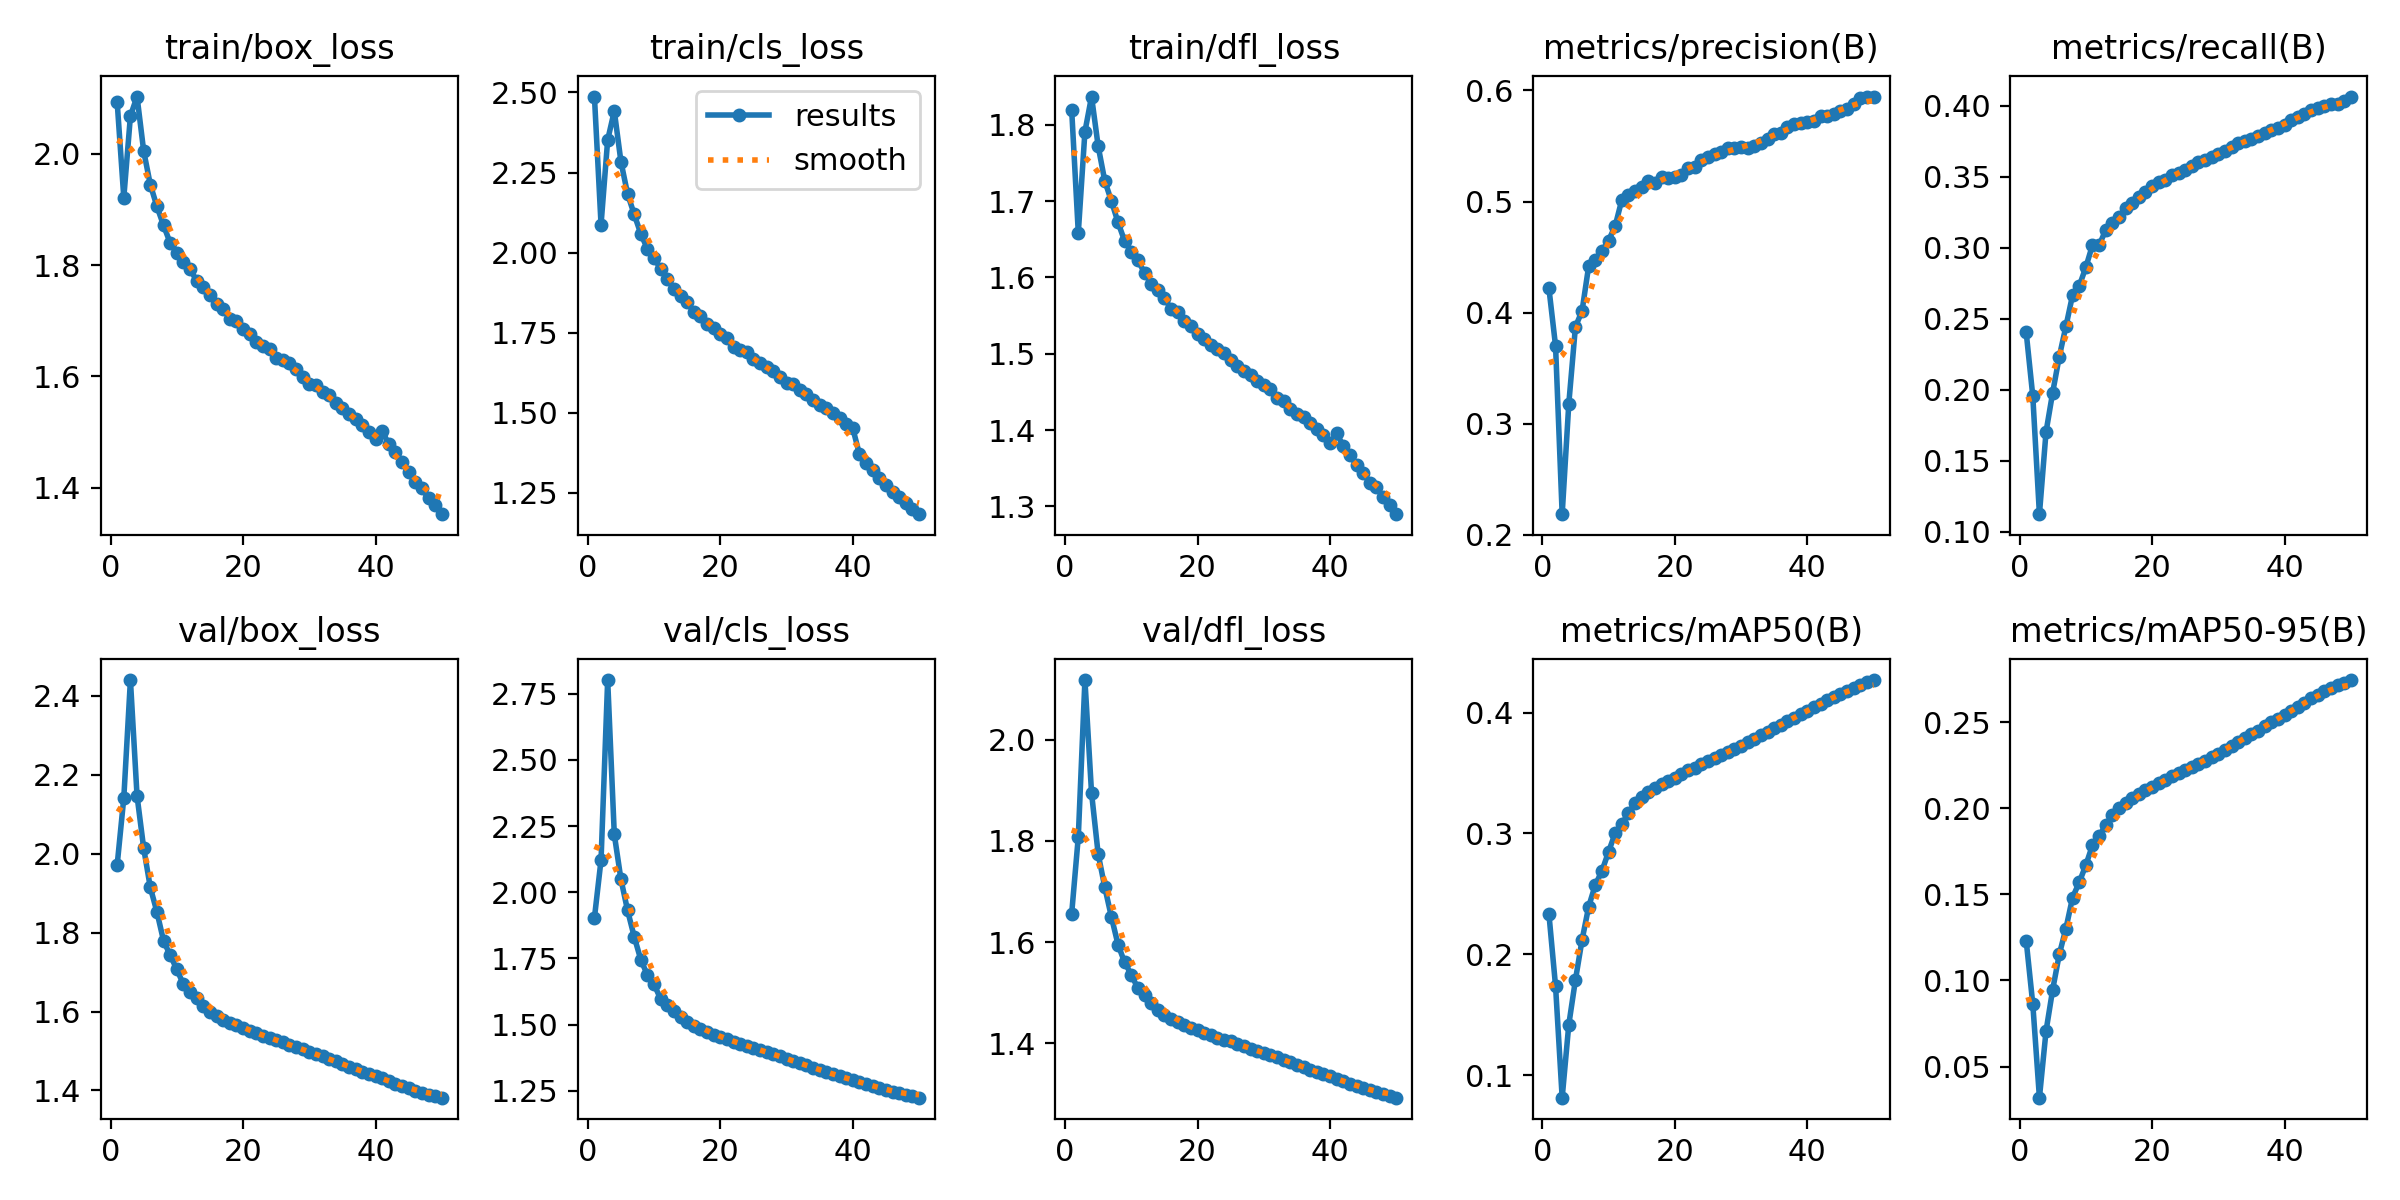

The data file committed next to this chart (first rows):
epoch, time, train/box_loss, train/cls_loss, train/dfl_loss, metrics/precision(B), metrics/recall(B), metrics/mAP50(B), metrics/mAP50-95(B), val/box_loss, val/cls_loss, val/dfl_loss, lr/pg0, lr/pg1, lr/pg2
1, 564.4, 2.093, 2.487, 1.819, 0.4219, 0.2404, 0.2333, 0.1232, 1.972, 1.903, 1.657, 0.00333, 0.00333, 0.00333
2, 1109, 1.921, 2.088, 1.659, 0.3701, 0.1953, 0.1737, 0.08624, 2.141, 2.122, 1.808, 0.006531, 0.006531, 0.006531
3, 1658, 2.068, 2.352, 1.791, 0.2186, 0.1123, 0.08129, 0.03197, 2.44, 2.802, 2.118, 0.009601, 0.009601, 0.009601
4, 2216, 2.103, 2.442, 1.837, 0.3181, 0.1702, 0.1418, 0.07068, 2.147, 2.218, 1.895, 0.009406, 0.009406, 0.009406
5, 2770, 2.005, 2.284, 1.772, 0.3872, 0.1979, 0.1787, 0.09471, 2.014, 2.049, 1.774, 0.009208, 0.009208, 0.009208
6, 3322, 1.945, 2.184, 1.726, 0.4015, 0.2233, 0.2118, 0.1152, 1.915, 1.932, 1.709, 0.00901, 0.00901, 0.00901
7, 3876, 1.906, 2.12, 1.7, 0.4419, 0.2445, 0.2394, 0.1302, 1.852, 1.833, 1.65, 0.008812, 0.008812, 0.008812
8, 4417, 1.872, 2.059, 1.672, 0.4475, 0.2665, 0.2575, 0.1481, 1.779, 1.746, 1.595, 0.008614, 0.008614, 0.008614
9, 4961, 1.84, 2.011, 1.648, 0.4555, 0.2728, 0.2689, 0.1569, 1.743, 1.688, 1.56, 0.008416, 0.008416, 0.008416
10, 5518, 1.822, 1.982, 1.634, 0.4649, 0.286, 0.2848, 0.1669, 1.707, 1.653, 1.536, 0.008218, 0.008218, 0.008218
11, 6083, 1.806, 1.95, 1.622, 0.478, 0.3016, 0.3002, 0.1784, 1.669, 1.597, 1.509, 0.00802, 0.00802, 0.00802
12, 6642, 1.793, 1.918, 1.606, 0.5014, 0.3015, 0.3078, 0.1837, 1.65, 1.576, 1.495, 0.007822, 0.007822, 0.007822
13, 7199, 1.772, 1.886, 1.592, 0.5058, 0.3123, 0.3167, 0.1903, 1.635, 1.553, 1.481, 0.007624, 0.007624, 0.007624
14, 7741, 1.761, 1.865, 1.583, 0.5093, 0.317, 0.3256, 0.196, 1.614, 1.528, 1.466, 0.007426, 0.007426, 0.007426
15, 8284, 1.747, 1.846, 1.573, 0.5133, 0.3214, 0.3302, 0.2, 1.599, 1.51, 1.456, 0.007228, 0.007228, 0.007228
16, 8840, 1.73, 1.814, 1.559, 0.5188, 0.3278, 0.3345, 0.2032, 1.589, 1.495, 1.449, 0.00703, 0.00703, 0.00703
17, 9394, 1.721, 1.801, 1.554, 0.5168, 0.3311, 0.3377, 0.2058, 1.58, 1.482, 1.442, 0.006832, 0.006832, 0.006832
18, 9945, 1.704, 1.777, 1.543, 0.5217, 0.3355, 0.3408, 0.2084, 1.571, 1.471, 1.436, 0.006634, 0.006634, 0.006634
19, 10499, 1.7, 1.763, 1.536, 0.5214, 0.3394, 0.3436, 0.2109, 1.565, 1.462, 1.431, 0.006436, 0.006436, 0.006436
20, 11039, 1.686, 1.746, 1.525, 0.5223, 0.3432, 0.3461, 0.2124, 1.558, 1.453, 1.426, 0.006238, 0.006238, 0.006238
21, 11591, 1.676, 1.732, 1.52, 0.5237, 0.3462, 0.349, 0.2145, 1.552, 1.444, 1.421, 0.00604, 0.00604, 0.00604
22, 12178, 1.662, 1.707, 1.512, 0.5302, 0.3477, 0.3523, 0.2166, 1.545, 1.436, 1.416, 0.005842, 0.005842, 0.005842
23, 12735, 1.654, 1.695, 1.506, 0.5308, 0.3514, 0.3543, 0.2187, 1.539, 1.428, 1.412, 0.005644, 0.005644, 0.005644
24, 13287, 1.65, 1.689, 1.501, 0.5371, 0.3528, 0.3574, 0.2207, 1.533, 1.42, 1.408, 0.005446, 0.005446, 0.005446
25, 13840, 1.633, 1.666, 1.492, 0.5406, 0.3545, 0.3599, 0.2222, 1.529, 1.413, 1.404, 0.005248, 0.005248, 0.005248
26, 14380, 1.629, 1.654, 1.484, 0.5425, 0.3577, 0.3628, 0.2241, 1.522, 1.405, 1.399, 0.00505, 0.00505, 0.00505
27, 14921, 1.623, 1.642, 1.478, 0.5443, 0.36, 0.365, 0.2259, 1.516, 1.397, 1.394, 0.004852, 0.004852, 0.004852
28, 15477, 1.614, 1.631, 1.473, 0.5479, 0.3617, 0.3674, 0.2276, 1.51, 1.388, 1.39, 0.004654, 0.004654, 0.004654
29, 16029, 1.6, 1.612, 1.465, 0.5484, 0.3635, 0.3699, 0.2297, 1.504, 1.38, 1.386, 0.004456, 0.004456, 0.004456
30, 16580, 1.586, 1.594, 1.459, 0.5487, 0.366, 0.3728, 0.2316, 1.499, 1.372, 1.382, 0.004258, 0.004258, 0.004258
31, 17134, 1.585, 1.591, 1.453, 0.5482, 0.3678, 0.3754, 0.2339, 1.492, 1.363, 1.377, 0.00406, 0.00406, 0.00406
32, 17675, 1.571, 1.57, 1.442, 0.5501, 0.3708, 0.3783, 0.2361, 1.486, 1.355, 1.373, 0.003862, 0.003862, 0.003862
33, 18214, 1.566, 1.558, 1.438, 0.5527, 0.3738, 0.3814, 0.2385, 1.48, 1.346, 1.368, 0.003664, 0.003664, 0.003664
34, 18768, 1.552, 1.539, 1.428, 0.5563, 0.3748, 0.3841, 0.2406, 1.474, 1.338, 1.363, 0.003466, 0.003466, 0.003466
35, 19319, 1.542, 1.524, 1.422, 0.5605, 0.3763, 0.3871, 0.243, 1.467, 1.329, 1.358, 0.003268, 0.003268, 0.003268
36, 19870, 1.533, 1.515, 1.417, 0.5616, 0.3789, 0.3899, 0.2451, 1.46, 1.32, 1.353, 0.00307, 0.00307, 0.00307
37, 20421, 1.523, 1.499, 1.41, 0.5675, 0.3807, 0.3929, 0.2476, 1.454, 1.313, 1.349, 0.002872, 0.002872, 0.002872
38, 20967, 1.513, 1.483, 1.402, 0.5696, 0.3829, 0.3959, 0.2499, 1.448, 1.305, 1.344, 0.002674, 0.002674, 0.002674
39, 21515, 1.5, 1.464, 1.393, 0.5707, 0.3843, 0.3988, 0.2518, 1.442, 1.298, 1.34, 0.002476, 0.002476, 0.002476
40, 22082, 1.487, 1.452, 1.383, 0.572, 0.3865, 0.4016, 0.254, 1.437, 1.291, 1.335, 0.002278, 0.002278, 0.002278
41, 22626, 1.502, 1.371, 1.396, 0.5727, 0.3901, 0.4046, 0.2566, 1.43, 1.283, 1.33, 0.00208, 0.00208, 0.00208
42, 23164, 1.478, 1.342, 1.379, 0.5769, 0.3916, 0.4074, 0.2589, 1.424, 1.276, 1.326, 0.001882, 0.001882, 0.001882
43, 23704, 1.464, 1.321, 1.367, 0.5774, 0.3941, 0.4106, 0.2613, 1.417, 1.268, 1.321, 0.001684, 0.001684, 0.001684
44, 24232, 1.447, 1.297, 1.355, 0.579, 0.3972, 0.4133, 0.2638, 1.411, 1.261, 1.316, 0.001486, 0.001486, 0.001486
45, 24750, 1.427, 1.273, 1.343, 0.582, 0.3981, 0.4159, 0.2659, 1.405, 1.254, 1.312, 0.001288, 0.001288, 0.001288
46, 25290, 1.41, 1.252, 1.331, 0.5834, 0.3998, 0.4183, 0.2681, 1.399, 1.247, 1.307, 0.00109, 0.00109, 0.00109
47, 25830, 1.398, 1.237, 1.325, 0.5874, 0.401, 0.4206, 0.27, 1.394, 1.241, 1.304, 0.000892, 0.000892, 0.000892
48, 26372, 1.38, 1.218, 1.313, 0.5933, 0.4014, 0.4228, 0.2716, 1.39, 1.236, 1.3, 0.000694, 0.000694, 0.000694
49, 26909, 1.369, 1.2, 1.302, 0.5939, 0.4032, 0.425, 0.273, 1.385, 1.23, 1.296, 0.000496, 0.000496, 0.000496
50, 27444, 1.352, 1.183, 1.29, 0.5945, 0.4063, 0.427, 0.2744, 1.382, 1.224, 1.293, 0.000298, 0.000298, 0.000298
